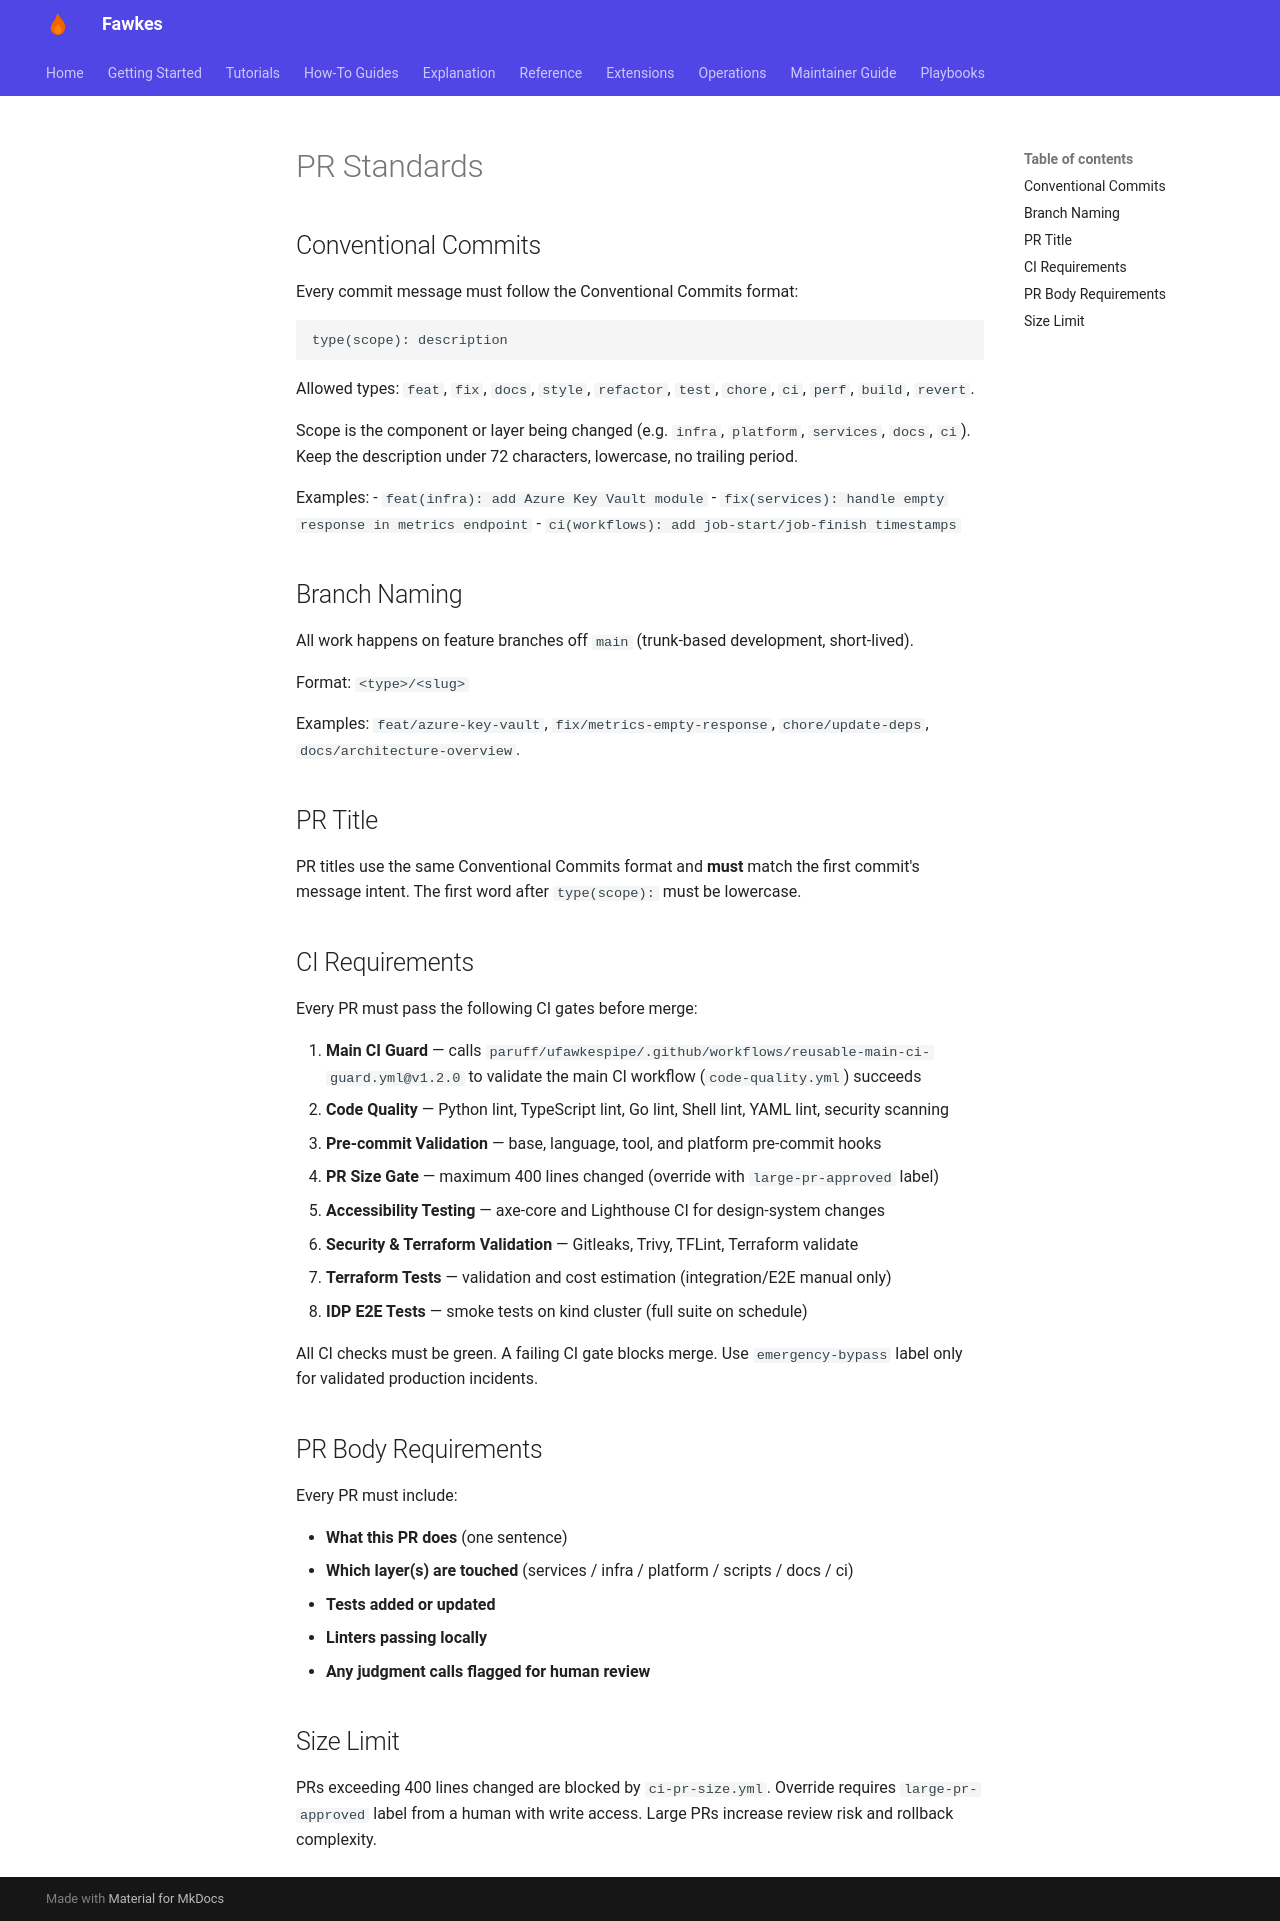

repository: paruff/fawkes · page: PR_STANDARD/index.html · generator: mkdocs

# PR Standards

## Conventional Commits

Every commit message must follow the Conventional Commits format:

```
type(scope): description
```

Allowed types: `feat`, `fix`, `docs`, `style`, `refactor`, `test`, `chore`, `ci`, `perf`, `build`, `revert`.

Scope is the component or layer being changed (e.g. `infra`, `platform`, `services`, `docs`, `ci`). Keep the description under 72 characters, lowercase, no trailing period.

Examples:
- `feat(infra): add Azure Key Vault module`
- `fix(services): handle empty response in metrics endpoint`
- `ci(workflows): add job-start/job-finish timestamps`

## Branch Naming

All work happens on feature branches off `main` (trunk-based development, short-lived).

Format: `<type>/<slug>`

Examples: `feat/azure-key-vault`, `fix/metrics-empty-response`, `chore/update-deps`, `docs/architecture-overview`.

## PR Title

PR titles use the same Conventional Commits format and **must** match the first commit's message intent. The first word after `type(scope):` must be lowercase.

## CI Requirements

Every PR must pass the following CI gates before merge:

1. **Main CI Guard** — calls `paruff/ufawkespipe/.github/workflows/reusable-main-ci-guard.yml@v1.2.0` to validate the main CI workflow (`code-quality.yml`) succeeds
2. **Code Quality** — Python lint, TypeScript lint, Go lint, Shell lint, YAML lint, security scanning
3. **Pre-commit Validation** — base, language, tool, and platform pre-commit hooks
4. **PR Size Gate** — maximum 400 lines changed (override with `large-pr-approved` label)
5. **Accessibility Testing** — axe-core and Lighthouse CI for design-system changes
6. **Security & Terraform Validation** — Gitleaks, Trivy, TFLint, Terraform validate
7. **Terraform Tests** — validation and cost estimation (integration/E2E manual only)
8. **IDP E2E Tests** — smoke tests on kind cluster (full suite on schedule)

All CI checks must be green. A failing CI gate blocks merge. Use `emergency-bypass` label only for validated production incidents.

## PR Body Requirements

Every PR must include:

- **What this PR does** (one sentence)
- **Which layer(s) are touched** (services / infra / platform / scripts / docs / ci)
- **Tests added or updated**
- **Linters passing locally**
- **Any judgment calls flagged for human review**

## Size Limit

PRs exceeding 400 lines changed are blocked by `ci-pr-size.yml`. Override requires `large-pr-approved` label from a human with write access. Large PRs increase review risk and rollback complexity.
